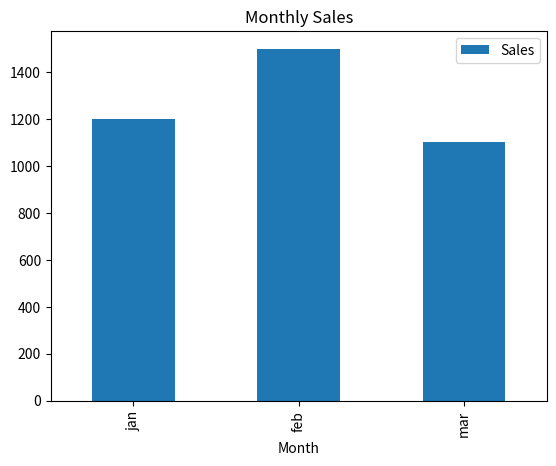

Generate this figure with matplotlib:
import pandas as pd 
import matplotlib.pyplot as plt

# Data
data = {
    "Month":["jan", "feb", "mar"],
    "Sales": [1200, 1500, 1100]
}
df = pd.DataFrame(data)

# Bar chart 
df.plot(x="Month", y="Sales", kind="bar", title="Monthly Sales")

# show the graph of this window
plt.show()
